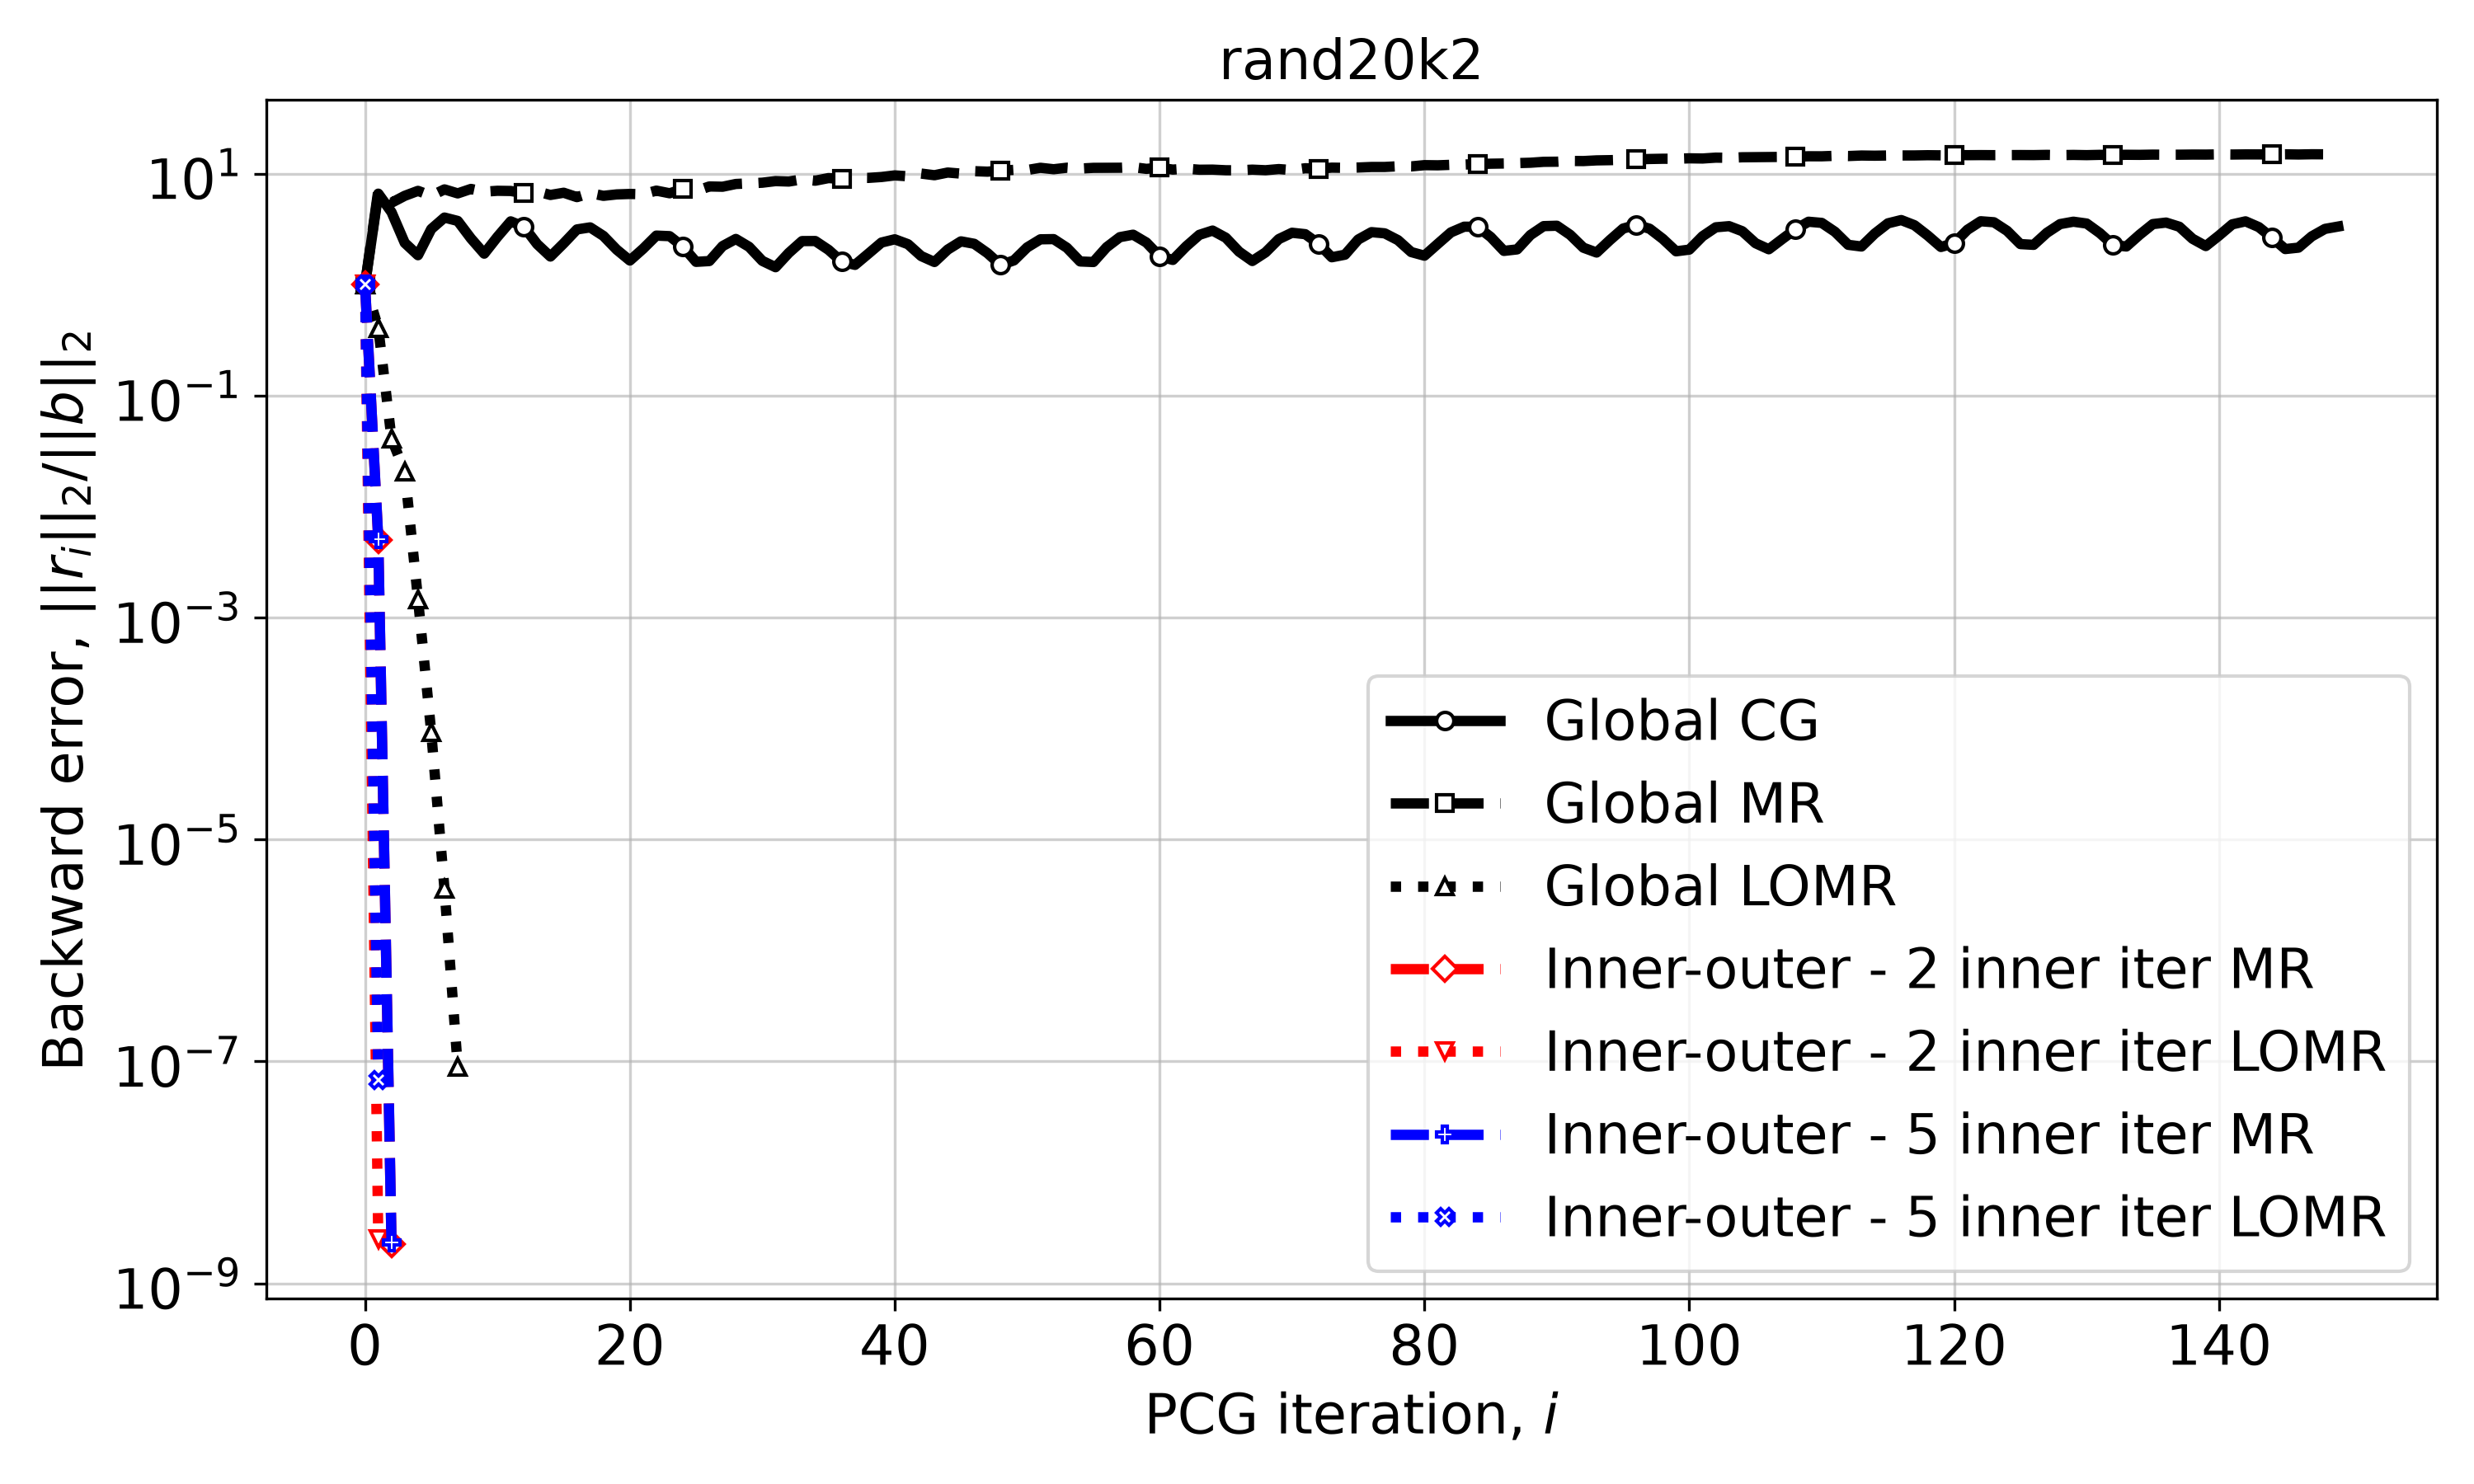

The data file committed next to this chart (first rows):
Iteration, Global CG, Global MR, Global LOMR, Inner-outer - 2 inner iter MR, Inner-outer - 2 inner iter LOMR, Inner-outer - 5 inner iter MR, Inner-outer - 5 inner iter LOMR
0, 1.0, 1.0, 1.0, 1.0, 1.0, 1.0, 1.0
1, 6.602, 7.035, 0.4081, 0.004971, 2.511251021457549e-09, 0.005078, 6.81135655956371e-08
2, 4.498, 5.469, 0.04092, 2.24496960983774e-09, , 2.341553968557966e-09, 
3, 2.376, 6.312, 0.02063, , , , 
4, 1.84, 6.997, 0.001468, , , , 
5, 3.167, 6.313, 9.208584356119774e-05, , , , 
6, 4.021, 7.214, 3.571747950681595e-06, , , , 
7, 3.748, 6.636, 8.973617398351688e-08, , , , 
8, 2.605, 7.281, , , , , 
9, 1.901, 6.874, , , , , 
10, 2.696, 7.005, , , , , 
11, 3.715, 6.978, , , , , 
12, 3.32, 6.663, , , , , 
13, 2.316, 6.91, , , , , 
14, 1.79, 6.425, , , , , 
15, 2.352, 6.728, , , , , 
16, 3.142, 6.144, , , , , 
17, 3.28, 6.679, , , , , 
18, 2.746, 6.309, , , , , 
19, 2.068, 6.499, , , , , 
20, 1.648, 6.562, , , , , 
21, 2.105, 6.522, , , , , 
22, 2.764, 7.028, , , , , 
23, 2.733, 6.655, , , , , 
24, 2.202, 7.247, , , , , 
25, 1.604, 6.973, , , , , 
26, 1.63, 7.664, , , , , 
27, 2.224, 7.62, , , , , 
28, 2.58, 8.07, , , , , 
29, 2.19, 8.169, , , , , 
30, 1.636, 8.287, , , , , 
31, 1.435, 8.566, , , , , 
32, 1.931, 8.489, , , , , 
33, 2.467, 8.881, , , , , 
34, 2.471, 8.64, , , , , 
35, 2.057, 9.121, , , , , 
36, 1.61, 8.959, , , , , 
37, 1.506, 9.184, , , , , 
38, 1.896, 9.156, , , , , 
39, 2.394, 9.325, , , , , 
40, 2.561, 9.641, , , , , 
41, 2.313, 9.465, , , , , 
42, 1.807, 10.01, , , , , 
43, 1.598, 9.677, , , , , 
44, 2.068, 10.23, , , , , 
45, 2.454, 10, , , , , 
46, 2.333, 10.53, , , , , 
47, 1.923, 10.42, , , , , 
48, 1.502, 10.64, , , , , 
49, 1.653, 10.81, , , , , 
50, 2.165, 10.78, , , , , 
51, 2.56, 11.29, , , , , 
52, 2.57, 10.95, , , , , 
53, 2.148, 11.3, , , , , 
54, 1.616, 11.11, , , , , 
55, 1.598, 11.28, , , , , 
56, 2.172, 11.28, , , , , 
57, 2.677, 11.3, , , , , 
58, 2.818, 11.44, , , , , 
59, 2.396, 11.04, , , , , 
... 90 more rows
